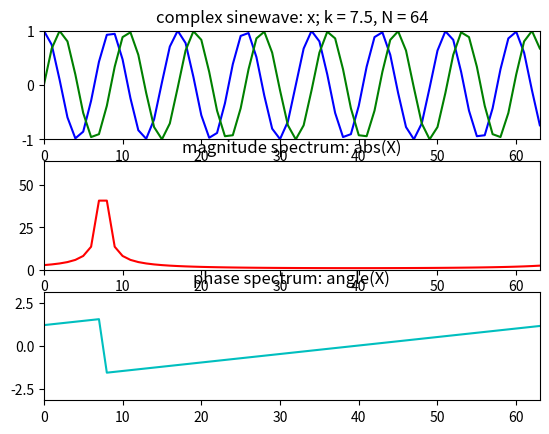

Source code (Python):
import numpy as np
import matplotlib.pyplot as plt

plt.figure(1)
N = 64
k0 = 7.5
X = np.array([])
x = np.exp(1j*2*np.pi*k0/N*np.arange(N))

plt.subplot(311)
plt.title('complex sinewave: x; k = 7.5, N = 64')
plt.plot(np.arange(N), np.real(x),'b')
plt.plot(np.arange(N), np.imag(x),'g')
plt.axis([0,N-1,-1,1])
for k in range(N):
	s = np.exp(1j*2*np.pi*k/N*np.arange(N))
	X = np.append(X, sum(x*np.conjugate(s)))

plt.subplot(312)
plt.title('magnitude spectrum: abs(X)')
plt.plot(np.arange(N), abs(X), 'r')
plt.axis([0,N-1,0,N])

plt.subplot(313)
plt.title('phase spectrum: angle(X)')
plt.plot(np.arange(N), np.angle(X),'c')
plt.axis([0,N-1,-np.pi,np.pi])

plt.show()
